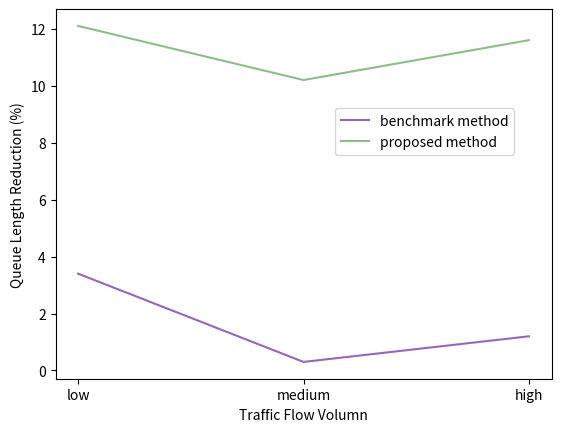

Write the Python code that produced this figure.
import pandas as pd
import matplotlib.pyplot as plt
import numpy as np


def padded_moving_average(data, window_size):
    # Calculate half window size for padding
    half_window = window_size // 2

    # Extend data at the beginning and end using symmetric padding
    extended_data = np.pad(data, (half_window, half_window), mode='reflect')

    # Compute the moving average using convolution
    weights = np.ones(window_size) / window_size
    smoothed_data = np.convolve(extended_data, weights, mode='valid')

    return smoothed_data


# list2 = [53.057492813398326,48.540239940015,47.441764558860285,53.256560859785054,49.918770307423145,47.00149962509373,47.75306173456636,49.06785803549113,43.15683579105224,51.41814546363409,47.75106223444139,49.30579855036241,49.91952011997001,54.91314671332167,49.697200699825046,48.19132716820795,49.67270682329418,45.548112971757064,45.980879780054984,52.70082479380155,52.95638590352412,50.82179455136216,43.65346163459135,45.322419395151215,45.28980254936266,50.94726318420395,47.660084978755314,45.259310172456885,47.16770807298175,51.58160459885029,51.69857535616096,47.131217195701076,43.41802049487628,51.334166458385404,45.49850037490627,50.79905023744064,45.48837790552362,45.18782804298925,44.14471382154461,43.76105973506623,48.28780304923769,46.22219445138715,46.928892776805796,44.40427393151712,51.59160209947513,47.592476880779806,45.93189202699325,37.344038990252436,49.032366908272934,45.655836040989755,37.06035991002249,41.062734316420894,47.046488377905526,48.20769807548113,45.66633341664584,40.612596850787305,40.89615096225943,45.10034991252187,38.04111472131967,46.566983254186454,37.06623344163959,43.357035741064735,48.66120969757561,34.714821294676334,44.18507873031742,45.582604348912774,43.162709322669336,41.368657835541114,43.15333666583354,41.56360909772557,42.78067983004249,39.60222444388903,46.51012246938265,37.47800549862534,44.24943764058985,38.18120469882529,37.86215946013497,37.555361159710074,42.686078480379905,43.29142714321419,46.79642589352662,42.22569357660585,37.99537615596101,34.527868032991755,44.243439140214946,41.38915271182204,42.485128717820544,45.783929017745564,43.28492876780805,36.158460384903776,45.58035491127218,42.473506623344164,33.47738065483629,38.51399650087478,38.50424893776556,41.88202949262684,42.44363909022744,46.46113471632092,40.48837790552362,38.081229692576855,47.51124718820295,43.957885528617844,37.026368407898026,38.127968007998,39.97388152961759,45.01849537615596,38.03174206448388,38.4715071232192,44.0047488127968,36.96725818545364,39.03049237690578,47.78742814296426,35.210572356910774,37.89402649337666,33.220694826293425,40.54036490877281,37.50724818795301,37.28205448637841,39.49425143714071,40.69407648087978,40.04573856535866,39.010622344413896,42.42976755811047,38.9703824043989,36.02411897025743,39.16045988502874,42.7725568607848,45.70707323169208,40.143214196450884,39.193451637090725,42.058360409897524,38.891402149462635,35.08910272431892,37.58347913021745,37.26830792301924,39.34041489627593,31.844413896525868,39.24143964008998,33.502124468882776,48.743439140214946,37.375781054736315,33.00674831292177,34.826918270432394,37.26530867283179,43.85503624093977,41.32291927018245,32.75718570357411,35.946013496625845,36.605598600349914,37.07948012996751,41.917270682329416,36.68795301174706,36.96225943514121,32.49975006248438,41.7488127968008,32.62596850787303,37.55023744063984,32.65308672831792,35.16508372906773,27.67608097975506,39.79680079980005,36.098475381154714,35.278055486128466,31.945888527868032,31.7120719820045,37.46150962259435,41.07323169207698,36.5486128467883,27.121719570107473,27.0888527868033,33.74431392151962,32.7855536115971,31.15746063484129,35.54848787803049,27.647463134216444,32.805173706573356,30.032741814546362,31.5936015996001,27.729317670582354,30.633216695826043,33.850037490627344,35.401649587603096,28.510372406898277,35.19407648087978,28.16008497875531,27.59110222444389,33.8779055236191,35.299550112471884,28.179205198700323,23.27618095476131,28.36128467883029,28.722569357660586,31.34641339665084,31.53724068982754,26.71269682579355,31.810172456885777,29.45838540364909,32.72556860784804,28.927893026743313,37.825543614096475,30.782554361409648,33.507873031742065,34.54511372156961,35.181579605098726,28.669832541864533,29.012496875781054,33.37190702324419,30.05723569107723,24.747313171707074,29.201574606348412,32.670207448137965,28.622094476380905,34.252061984503875,30.207198200449888,28.439140214946264,30.243189202699327,28.684078980254935,32.161709572606846,28.82904273931517,30.438015496125967,36.123969007748066,35.04773806548363,27.803549112721818,23.277180704823795,28.635591102224446,32.56048487878031,28.893901524618844,33.243814046488374,29.525493626593352,26.159335166208447,21.604223944013995,29.991627093226693,28.06673331667083,28.72144463884029,28.674081479630093,31.202449387653086,33.95488627843039,21.153336665833542,28.14146463384154,29.330292426893276,28.692951762059486,27.792551862034493,26.27168207948013,28.9928767808048,30.950137465633592,28.984878780304925,28.487253186703324,23.91077230692327,27.663084228942765,23.830167458135467,26.15583604098975,26.099350162459384,29.19457635591102,31.261934516370907,28.46175956010997,22.70319920019995,21.384903774056486,27.85141214696326,29.20544863784054,26.808047988003,25.50699825043739,24.503249187703073,24.496500874781304,26.80392401899525,24.637465633591603,24.726818295426142,23.656085978505374,27.867033241689576,29.9217695576106,23.97050737315671,23.774056485878532,26.76230942264434,29.395901024743814,29.23731567108223,26.918270432391903,24.444638840289926,20.704323919020243,25.835041239690078,21.803049237690576,30.16195951012247,20.830042489377657,21.29467633091727,25.617470632341913,26.631342164458886,27.01862034491377,25.039615096225944,24.206448387903023,25.06623344163959,21.845913521619597,19.65083729067733,21.533616595851036,20.179955011247188,24.67608097975506,22.07535616095976,21.822919270182453,32.82591852036991,21.7950512371907,26.277055736065982,24.250062484378905,26.633341664583853,20.201824543864035,28.078980254936265,26.971257185703575,21.713196700824795,26.428767808047986,21.15583604098975,20.983879030242438,20.653836540864784,22.258185453636592,18.629342664333915,20.77155711072232,23.541989502624343,18.163084228942765,24.255311172206948,20.407398150462384,22.962884278930268,22.192701824543864,23.58622844288928,22.6599600099975,22.210947263184202,24.046363409147713,20.131467133216695,17.83804048987753,22.608222944263932,24.44976255936016,24.854536365908523,20.80104973756561,22.13021744563859,24.352786803299175,20.019745063734067,21.551612096975756,20.026493376655836,20.29017745563609,24.843914021494626,18.64633841539615,23.38590352411897,25.82404398900275,20.884778805298676,21.149087728067983,26.42464383904024,23.000249937515623,23.531492126968256,24.574731317170706,20.316295926018494,25.218695326168458,20.80129967508123,26.400149962509374,21.07085728567858,22.745063734066484,26.749812546863286,22.441639590102476,23.126718320419894,23.912771807048237,22.521744563859034,20.136340914771306,22.055361159710074,19.72619345163709,19.049862534366408,18.047113221694577,22.752061984503875,22.4703824043989,16.800924768807796,21.844538865283678,19.66395901024744,22.512746813296676,17.664833791552113,24.5568607848038,28.414646338415395,21.105723569107724,24.886653336665834,21.98162959260185,20.320544863784054,19.13021744563859,17.876780804798802,20.3104223944014,17.5272431892027,20.916020994751314,20.443639090227443,22.24418895276181,19.799175206198452,18.032991752061985,17.464383904023993,15.754561359660086,24.112596850787302,19.74156460884779,22.643964008997752,16.337165708572858,18.614721319670082,23.724943764058985,19.893651587103225,19.432016995751063,19.546363409147713,19.9775056235941,21.699700074981255,18.224943764058985,21.20807298175456,22.291552111972006,19.261684578855288,20.396150962259433,24.297675581104723,21.98637840539865,22.228692826793303,20.464633841539616,20.56823294176456,21.331667083229192,18.00212446888278,17.964508872781806,19.56848287928018,20.695576105973508,20.17120719820045,20.25856035991002,21.21482129467633,18.583854036490877,20.90414896275931,20.629217695576106,17.581354661334668,16.632966758310424,19.008997750562358,16.193201699575106,18.29905023744064,24.644963759060236,26.22844288927768,20.625968507873033,16.05961009747563,17.55736065983504,19.91739565108723,22.83991502124469,20.439265183704073,20.822794301424643,18.97263184203949,16.91564608847788,21.102349412646838,19.395526118470382,23.063984003999,17.962634341414645,17.387653086728317,21.165208697825545,17.158710322419395,20.26730817295676,16.654836290927268,19.63709072731817,20.377405648587853,19.67820544863784,19.90439890027493,19.671332166958262,15.81029742564359,18.943639090227443,16.43876530867283,18.265558610347412,22.06123469132717,21.337165708572858,14.663834041489627,19.85403649087728,17.350912271932017,18.404773806548363,18.12584353911522,19.720194951262183,17.645338665333668,16.675206198450386,18.467008247938015,24.255311172206948,21.277805548612847,15.163084228942765,20.94251437140715,20.847788052986754,17.576105973506625,18.40452386903274,21.23294176455886,17.04336415896026,20.30317420644839,20.2760559860035,19.975631092226944,17.783804048987754,18.066483379155212,17.418395401149713,16.200074981254687,20.018995251187203,18.465883529117722,15.366158460384904,15.643339165208697,16.238065483629093,16.696950762309424,19.750187453136714,16.22381904523869,14.282179455136216,14.666458385403649,17.113846538365408,18.00049987503124,18.195701074731318,18.2831792051987,15.685453636590852,17.819920019995003,17.499125218695326,17.652086978255436,19.47000749812547,16.252311922019494,17.261059735066233,17.581729567608097,18.771307173206697,15.673331667083229,15.695326168457886,16.699825043739065,14.26468382904274,15.541739565108722,19.601224693826545,19.478505373656585,15.452511872031993,17.00874781304674,17.197450637340665,14.76718320419895,17.0414896275931,16.137965508622845,17.26880779805049,19.684328917770557,17.02574356410897,15.194451387153212,14.809922519370158,15.555986003499125,15.639465133716572,22.868032991752063,15.638840289927519,15.909897525618595,18.831417145713573,17.787178205448637,15.280679830042489,15.232441889527617,14.581354661334666,19.04748812796801,15.87903024243939,15.869407648087979,17.276930767308173,14.91527118220445,16.55973506623344,17.430517370657334,19.18295426143464,17.859285178705324,19.242939265183704,17.08197950512372,18.83754061484629,17.238315421144712,16.832916770807298,16.190952261934516,17.84678830292427,15.676580854786303,14.510872281929517,17.699325168707823,17.606848287928017,18.287178205448637,17.587853036740814,15.489002749312672,18.471507123219194,16.480129967508123,16.78967758060485,17.21457135716071,15.810922269432641,17.371782054486378,16.12509372656836,15.452886778305423,17.416770807298175,15.951387153211696,16.829542614346412,19.51124718820295,14.92026993251687,14.741564608847789,15.730817295676081,15.450387403149213,12.616595851037241,16.410022494376406,17.416395901024742,20.330292426893276,15.581354661334666,14.909022744313921,15.363284178955261,13.632091977005748,17.74481379655086,17.02949262684329,14.288927768057986,14.048487878030492,17.065733566608348,16.998250437390652,15.777680579855037,15.648212946763309,15.581479630092478,13.955261184703824,16.637715571107222,14.366908272931767,16.930017495626092,17.553486628342913,14.816170957260685,17.108472881779555,15.622969257685579,14.047113221694577,19.371782054486378,16.629717570607347,13.962259435141215,17.250062484378905,19.84053986503374,16.18470382404399,15.110222444388903,15.289302674331417,14.505373656585853,14.011997000749812,13.731817045738566,18.290427393151713,13.491877030742314,16.521244688827792,16.085603599100224,18.03186703324169,17.117095726068484,15.04798800299925,17.391902024493877,15.983004248937766,14.375781054736317,16.16020994751312,15.475381154711322,16.520494876280928,16.5888527868033,14.44101474631342,14.290802299425144,14.961009747563109,14.123844038990253,16.012246938265434,16.445013746563358,19.52749312671832,15.036865783554111,13.101849537615596,14.495751062234442,19.34753811547113,15.42914271432142,13.34228942764309,14.659085228692827,13.969757560609848,14.500874781304674,17.49350162459385,15.47738065483629,17.34678830292427,16.588727818045488,15.535866033491628,16.583479130217444,16.66445888527868,14.532741814546364,15.243689077730567,16.135841039740065,14.778055486128467,13.629842539365159,14.948137965508623,14.543989002749313,16.694951262184453,13.054111472131966,15.217195701074731,13.24456385903524,15.589227693076731,15.161459635091227,17.733191702074482,16.593226693326667,14.942639340164959,14.261434641339665,14.93151712071982,13.94963759060235,18.027618095476132,14.318045488627844,15.080229942514372,13.895526118470382,15.02049487628093,15.765808547863035,17.126718320419894,14.524493876530867,13.601849537615596,16.74706323419145,14.806173456635841,18.514496375906024,15.678830292426893,14.598225443639091,17.06335916020995,16.298550362409397,18.868657835541114,14.973381654586353,16.54748812796801,13.504123969007749,14.139965008747813,15.662834291427144,13.946888277930517,14.55273681579605,14.50212446888278,13.23494126468383,15.76230942264434,15.076730817295676,14.245438640339914,14.848037990502375,15.13246688327918,15.803049237690578,13.89727568107973,13.3696575856036,14.45213696575856,13.640089977505623,13.73519120219945,16.01137215696076,14.01399650087478,13.377280679830042,16.35578605348663,18.71632091977006,14.334666333416646,13.98862784303924,17.567233191702073,14.305298675331168,14.311297175706073,16.86928267933017,13.750937265683579,13.71019745063734,12.841664583854037,14.494876280929768,15.320544863784054,14.799550112471882,13.663959010247439,14.265308672831791,13.247813046738315,12.628342914271432,15.347913021744564,14.703574106473381,16.601849537615596,15.729317670582354,13.440139965008747,18.258935266183453,16.90452386903274,14.47025743564109,14.071482129467633,17.478255436140966,16.808047988003,16.97475631092227,13.86540864783804,16.922894276430892,16.515621094726317,14.104348912771806,13.252561859535117,16.056610847288177,14.953261684578855,14.664958760309922,12.605473631592101,15.1552111972007,13.92239440139965,13.663334166458386,13.67120719820045,14.069607598100475,15.019370157460635,12.594476380904775,13.917270682329418,16.56123469132717,13.4336415896026,12.640089977505623,14.555236190952263,15.663459135216195,15.409522619345164,14.622094476380905,14.729192701824545,13.244063984003999,15.210447388152962,13.766308422894276,13.280054986253436,13.778180454886279,13.548987753061734,13.892151962009498,13.798175456135967,14.156460884778806,14.70307423144214,13.21944513871532,12.897150712321919,15.041739565108722,13.691077230692327,14.373031742064484,16.31742064483879,13.229192701824545,14.48175456135966,15.854786303424143,15.165833541614596,13.582104473881529,13.185453636590852,13.872531867033242,15.229442639340165,13.185453636590852,13.984753811547114,14.223944013996501,15.177080729817545,15.337165708572856,13.165333666583354,16.661334666333417,13.806423394151462,16.80879780054986,13.713071732066982,12.242814296425893,15.22819295176206,15.149212696825794,13.39290177455636,14.592351912021995,14.76493376655836,14.526993251687077,14.58685328667833,13.997375656085978,14.79205198700325,14.791427143214197,16.316295926018494,12.869532616845788]
# list0 = [37.6920384951881,36.22569357660585,33.49375156210947,39.90652336915771,38.891402149462635,37.449012746813295,43.32204448887778,39.996250937265685,40.02299425143714,41.460509872531865,40.970507373156714,38.83966508372907,36.949012746813295,38.70957260684829,39.16683329167708,37.76905773556611,33.36803299175206,35.38615346163459,39.32654336415896,37.25856035991002,37.539490127468135,38.8400399900025,34.47063234191452,36.49725068732817,37.815421144713824,37.88377905523619,37.04086478380405,39.283929017745564,43.276555861034744,42.24443889027743,36.57310672331917,36.960384903774056,36.42076980754811,33.898775306173455,35.839915021244686,37.139840039990005,39.303799050237444,41.53711572106973,41.81317170707323,37.89840039990003,37.22006998250438,39.27430642339415,39.2985503624094,37.65783554111472,40.55273681579605,34.78430392401899,37.84791302174457,36.19207698075481,37.421769557610595,36.99575106223444,34.22231942014496,35.49037740564859,34.02411897025743,34.9526368407898,29.468757810547363,33.67720569857536,34.11947013246688,36.714821294676334,34.7014496375906,37.19395151212197,34.19257685578605,35.023994001499624,37.61459635091227,33.180329917520616,35.62246938265434,32.05486128467883,36.743689077730565,36.79555111222194,37.25331167208198,38.49037740564859,30.348412896775805,34.59147713071732,36.344163959010245,32.93214196450887,37.32429392651837,32.37940514871282,37.05973506623344,32.011997000749815,35.930517370657334,38.488127968008,36.69295176205949,36.86040989752562,29.07035741064734,30.321544613846537,36.23431642089478,32.988002999250185,35.93151712071982,35.2453136715821,30.35128717820545,31.711822044488876,35.03286678330417,37.011872031992,38.400024993751565,33.036615846038494,31.247813046738315,33.19632591852037,29.550987253186705,35.592976755811044,32.95013746563359,33.9182704323919,34.438765308672835,32.60734816295926,33.24693826543364,30.313421644588853,33.54011497125718,35.50612346913272,33.187578105473634,32.15683579105224,28.496125968507872,34.5449887528118,32.37878030492377,29.727318170457387,32.56460884778805,29.425893526618346,31.007873031742065,31.1054736315921,30.80142464383904,34.22144463884029,31.695201199700076,34.28605348662834,34.34516370907273,31.164833791552113,34.60722319420145,29.53011747063234,33.724943764058985,30.887778055486127,27.489877530617346,31.67570607348163,31.91302174456386,31.119720069982506,33.20844788802799,30.317920519870032,31.36715821044739,35.04173956510872,33.05873531617096,31.052111972006998,34.29930017495626,32.67083229192702,32.89790052486878,31.681579605098726,29.528867783054235,27.779055236190953,29.404648837790553,31.405273681579605,30.496625843539114,32.2369407648088,33.88777805548613,30.95176205948513,31.3519120219945,29.842289427643088,27.31542114471382,31.053361659585104,32.55486128467883,28.439140214946264,25.348037990502373,30.167958010497376,31.296425893526617,27.437515621094725,30.018745313671584,32.58635341164709,26.686453386653337,29.679080229942514,28.000249937515623,27.058610347413147,28.87428142964259,32.72006998250438,28.809047738065484,29.861784553861536,30.225943514121468,28.358785303674082,31.71419645088728,27.728817795551112,28.419395151212196,30.581104723819045,27.833791552111972,26.934391402149462,27.68082979255186,28.618220444888777,31.475131217195703,25.067233191702073,36.58735316170957,25.67358160459885,25.491877030742316,23.48787803049238,27.78505373656586,28.492626843289177,30.757435641089728,32.503374156460886,25.579105223694075,28.884278930267435,26.27005748562859,29.521369657585602,26.641839540114972,25.26218445388653,29.79017745563609,29.416395901024742,28.01149712571857,27.84641339665084,28.14433891527118,26.4158960259935,29.0568607848038,28.503999000249937,24.83279180204949,23.91364658835291,29.032741814546362,26.43876530867283,29.29517620594851,30.491502124468884,25.45238690327418,24.783304173956513,28.282804298925267,26.15733566608348,26.087103224193953,26.906898275431143,24.43764058985254,28.208822794301426,26.542364408897775,28.56610847288178,21.48650337415646,29.097350662334417,30.233566608347914,22.630467383154212,25.925393651587104,26.220819795051238,25.571357160709823,27.58022994251437,27.00687328167958,26.489877530617346,24.779805048737817,23.872406898275432,22.12571857035741,25.38090477380655,27.350412396900776,25.168332916770808,25.96600849787553,25.60222444388903,25.224568857785552,26.07760559860035,24.033116720819795,25.758185453636592,27.039865033741563,27.41527118220445,28.252686828292926,23.250562359410146,27.013996500874782,24.896525868532866,26.407648087978007,24.67120719820045,30.330042489377657,24.195701074731318,26.48187953011747,25.425268682829294,28.426268432891778,28.017370657335665,26.730192451887028,21.777430642339414,24.332416895776056,26.025368657835543,25.523744063984005,23.491627093226693,26.007623094226442,23.63246688327918,27.165208697825545,23.664833791552113,26.811797050737315,26.561984503874033,24.804423894026492,23.94276430892277,26.524868782804297,23.658335416145963,25.779805048737817,26.19620094976256,22.125343664083978,20.989877530617346,23.908022994251436,18.82629342664334,25.023619095226195,21.24006498375406,23.244063984004,27.36990752311922,20.583354161459635,19.925018745313672,25.023369157710572,25.775306173456634,23.208572856785803,23.92439390152462,21.820419895026244,22.717695576105974,22.106348412896775,28.221569607598102,23.79392651837041,26.373406648337916,26.26930767308173,21.838540364908773,22.95688577855536,26.352786803299175,21.756060984753812,27.32179455136216,26.011122219445138,22.80879780054986,18.40664833791552,23.27830542364409,19.227193201699574,24.989752561859536,23.008997750562358,21.060734816295927,23.590352411897026,23.754311422144465,18.906898275431143,22.90827293176706,25.124968757810546,20.755436140964758,21.13709072731817,23.413896525868534,25.00449887528118,22.587353161709572,22.858160459885028,23.48612846788303,25.872906773306674,22.05011247188203,17.60922269432642,23.088102974256437,22.293426643339163,21.328167958010496,20.343664083979004,20.6480879780055,18.677330667333166,21.46275931017246,20.31492126968258,22.906273431642088,20.989877530617346,20.788302924268933,24.405398650337414,21.065233691577106,21.464383904023993,19.805048737815547,21.1350912271932,19.216570857285678,19.313296675831044,19.66670832291927,22.641214696325918,20.07098225443639,25.247813046738315,22.309922519370158,18.594976255936015,20.989252686828294,22.4288927768058,22.553361659585104,19.622719320169956,20.8815296175956,21.800799800049987,21.296175956010998,22.77855536115971,17.06835791052237,17.97975506123469,19.37665583604099,20.465133716570858,22.663209197700574,18.789052736815798,21.82616845788553,20.94101474631342,21.341789552611846,18.048862784303925,19.59622594351412,21.580729817545613,17.47250687328168,20.22131967008248,19.835916020994752,18.994751312171957,24.085103724068983,18.42714321419645,22.542864283929017,17.47200699825044,18.350662334416395,22.37665583604099,19.4952511872032,20.649087728067983,21.969382654336417,24.07810547363159,18.410022494376406,22.35141214696326,19.869032741814546,19.345788552861784,17.636090977255687,19.40214946263434,20.437140714821293,18.20319920019995,20.16658335416146,20.905023744063985,25.519620094976254,18.22844288927768,16.77805548612847,17.023994001499624,22.12571857035741,20.649462634341415,18.479505123719072,17.80104973756561,18.926518370407397,19.464883779055235,17.286178455386153,15.763309172706823,21.930392401899525,18.916645838540365,21.199450137465632,20.336665833541616,18.821544613846537,17.16908272931767,20.007623094226442,17.565358660334915,19.808922769307674,23.431892026993253,19.706698325418646,19.059985003749063,21.86565858535366,21.656710822294425,17.720569857535615,20.89777555611097,19.625343664083978,18.241814546363408,16.7760559860035,20.23506623344164,17.541364658835292,18.572356910772307,19.79892526868283,18.058360409897524,22.056235941014748,18.38815296175956,21.375531117220696,20.09347663084229,18.368907773056737,17.00212446888278,16.965258685328667,19.288552861784552,18.4585103724069,20.4111472131967,16.761684578855288,16.3945263684079,19.90852286928268,20.04586353411647,17.593226693326667,21.62121969507623,19.63221694576356,19.11422144463884,15.960384903774056,16.12296925768558,21.014746313421643,17.119345163709074,18.73531617095726,14.119345163709072,16.39015246188453,17.32416895776056,17.070107473131717,18.271307173206697,15.90652336915771,16.658710322419395,19.076230942264434,15.773181704573856,16.026368407898026,18.170832291927017,17.336665833541616,16.9431392151962,18.95913521619595,19.42226943264184,19.731567108222944,19.78805298675331,18.458635341164708,17.005123719070234,16.26443389152712,17.161584603849036,20.127593101724568,15.173331667083229,18.03424143964009,16.1753311672082,19.076730817295676,16.681204698825294,16.186578355411147,15.206823294176456,20.713071732066982,19.930017495626092,20.067983004248937,16.871782054486378,20.681579605098726,17.382279430142464,15.524493876530867,17.68532866783304,20.02799300174956,17.076230942264434,19.104098975256186,17.18507873031742,16.998625343664084,17.407023244188952,14.814171457135716,16.083104223944012,17.832291927018247,19.019995001249686,21.74856285928518,15.981879530117471,21.05511122219445,16.178830292426895,17.01812046988253,17.116095976005997,15.754061484628842,17.005123719070234,19.309297675581103,15.332041989502624,14.976880779805049,17.13696575856036,15.486128467883029,16.887778055486127,14.703449137715571,20.378280429892527,14.229192701824545,15.081604598850287,20.86540864783804,17.87415646088478,19.854911272181955,20.7879280179955,16.641089727568108,16.364533866533368,14.527993001749563,17.249687578105473,18.124093976505872,17.346538365408648,15.806673331667083,17.197200699825043,12.861159710072481,20.273431642089477,19.052236940764807,19.75731067233192,15.603474131467133,18.106098475381156,15.484628842789302,15.613096725818545,16.087603099225195,13.746813296675832,14.920769807548114,18.10697325668583,16.121594601349663,18.69020244938765,19.736065983504123,17.448637840539867,18.558860284928766,17.788677830542365,16.252811797050736,13.175456135966009,16.549862534366408,13.543614096475881,17.99725068732817,14.351162209447638,16.89952511872032,15.718445388652837,16.732316920769808,14.345413646588353,15.601224693826543,17.806423394151462,17.426018495376155,18.02786803299175,17.110722319420145,16.487253186703324,16.11622094476381,16.57748062984254,15.339290177455636,15.564983754061485,16.571232191952014,14.612221944513871,15.197825543614096,17.303049237690576,16.000749812546864,17.99937515621095,15.709697575606098,20.12121969507623,17.792051987003248,14.909647588102974,16.651837040739814,15.85878530367408,14.697825543614096,18.73556610847288,17.37890527368158,19.24918770307423,17.25993501624594,15.498875281179705,14.928392901774556,16.659835041239692,17.439765058735315,14.614846288427893,15.935891027243189,18.28542864283929,14.9431392151962,17.028867783054235,13.177955511122219,15.060359910022495,14.978630342414396,14.173081729567608,14.711447138215446,15.878780304923769,15.918395401149713,15.232191952011997,15.514121469632592,15.16220944763809,16.017745563609097,16.14433891527118,14.618345413646589,18.044613846538365,21.53399150212447,14.325668582854286,14.318170457385653,15.158210447388154,16.52036990752312,15.4928767808048,14.71669582604349,16.145088727818045,14.507623094226444,14.563234191452137,16.9217695576106,16.457260684828793,13.865158710322419,14.178830292426893,17.74143964008998,15.847538115471131,14.34253936515871,15.696950762309422,17.84428892776806,17.56385903524119,17.44701324668833,16.197325668582856,14.231817045738566,15.564358910272432,15.975506123469133,14.860034991252187,15.407273181704573,16.471382154461384,15.561859535116222,15.125093726568357,14.109972506873282,14.898025493626593,15.189952511872033,13.914021494626343,15.202824293926518,13.9727568107973,16.424893776555862,17.41739565108723,18.405273681579605,13.295551112221945,16.352286928267933,16.193076730817296,16.13671582104474,14.094726318420395,14.37003249187703,15.30592351912022,14.950387403149213,14.727318170457385,14.454761309672582,15.537990502374406,14.402274431392152,15.29480129967508,13.917895526118471,17.10922269432642,14.084978755311171,13.83829042739315,15.480629842539365,16.177080729817547,15.492251937015746,17.33804048987753,15.035741064733816,15.859285178705324,13.489627593101725,14.822044488877781,17.136840789802548,13.45888527868033,14.17595601099725,16.5023744063984,15.565608597850538,16.094976255936015,12.715321169707574,14.579230192451886,13.340539865033742,17.073856535866035,14.927393151712073,15.220194951262185,13.809047738065484,14.951387153211696,13.463884028992751,15.45888527868033,14.22131967008248,15.225568607848038,16.00049987503124,14.65546113471632,17.484628842789302,14.99975006248438,13.110222444388903,17.423144213946514,14.531492126968258,13.675331167208197,14.856535866033491,15.291552111972006,13.293176705823544,14.404898775306174,14.49750062484379,15.486753311672082,15.694826293426644,16.223319170207446,13.810172456885779,14.863409147713071,13.403024243939015,14.149837540614847,13.930267433141715,14.907398150462384,15.859410147463134,15.380654836290928,14.49750062484379,16.615721069732565,13.266308422894276,13.594851287178205,13.820919770057486,13.539990002499374,13.740939765058735,14.03886528367908,14.518495376155961,15.263559110222445,15.374031492126969,16.1184703824044,13.782679330167458,15.410022494376406,13.643214196450888,13.43389152711822,15.731942014496376,15.056485878530367,15.028742814296425,13.144838790302424,16.00487378155461,15.450137465633592,13.366908272931767,13.444263934016496,13.822919270182455,15.039865033741565,17.241064733816547,13.173081729567608,14.153836540864784,14.114346413396651,15.240564858785303,13.516870782304425,12.968882779305174,16.042489377655585,13.56835791052237,14.964508872781805,13.790677330667334,16.437765558610348,14.21232191952012,16.090352411897026,14.771182204448888,14.071107223194202,14.796050987253187,13.373656585853537,13.622844288927768,13.799675081229692,13.975756060984754,15.56423394151462,15.685328667833042,13.449512621844539,14.744813796550861,13.62071982004499,13.682079480129968,14.190827293176707,15.078355411147212,12.907398150462384,13.144713821544613,16.110222444388903,14.94976255936016,13.742689327668083,12.709322669332666,13.22619345163709,15.471757060734816,15.040239940014997,13.20082479380155,14.679830042489378,13.458385403649087,13.93826543364159,13.239190202449388,14.851912021994501,13.048987753061734,15.619345163709072,15.833791552111972,15.124843789052736,14.980754811297176,13.20319920019995,15.853661584603849,14.701949512621844,14.36503374156461,16.56848287928018,14.275806048487878,12.900774806298426,13.686453386653337,15.76930767308173,13.793301674581354,14.30817295676081,14.421769557610597,16.459385153711573,14.757685578605349,13.140464883779055,14.487378155461135,14.344288927768059]
#
# smoothed_2 = padded_moving_average(list2, 50)
# smoothed_0 = padded_moving_average(list0, 50)
# plt.xlabel('Episode Number')
# plt.ylabel('Average Queue Length')
# x = range(0, 802)
# plt.plot(range(0, 801), list0, label='benchmark method', color='#9467bd')
# plt.plot(range(0, 801), list2, label='proposed method',color='#8CBF87')
# plt.legend(bbox_to_anchor=(0.55,0.75), loc='upper left')
# plt.show()
# plt.xlabel('Episode Number')
# plt.ylabel('Average Queue Length')
# plt.plot(x, smoothed_0, label='benchmark method', color='#9467bd')
# plt.plot(x, smoothed_2, label='proposed method',color='#8CBF87')
# plt.legend(bbox_to_anchor=(0.55,0.75), loc='upper left')
# plt.show()


list0 = [3.4, 0.3, 1.2]
list2 = [12.1, 10.2, 11.6]
x = ['low', 'medium', 'high']
plt.xlabel('Traffic Flow Volumn')
plt.ylabel('Queue Length Reduction (%)')
plt.plot(x, list0, label='benchmark method', color='#9467bd')
plt.plot(x, list2, label='proposed method',color='#8CBF87')
plt.legend(bbox_to_anchor=(0.55,0.75), loc='upper left')
plt.show()
